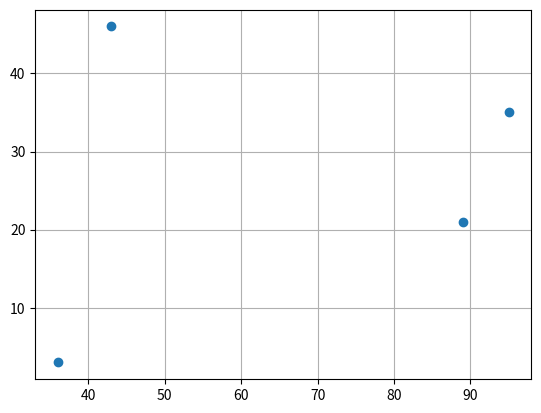

The script that saved this image:
import matplotlib.pyplot as plt
from scipy import stats
x=[89,43,36,95]
y=[21,46,3,35]
plt.scatter(x,y)
plt.grid()
plt.show()
slope,intercept,r,p,sta_err=stats.linregress(x,y)
print("coefficient of corelation:",r)
#no future prediction is there